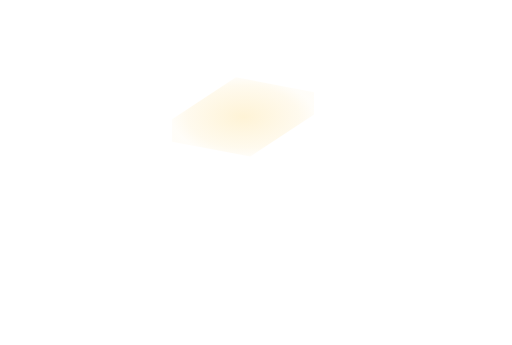
t = 0.00 s
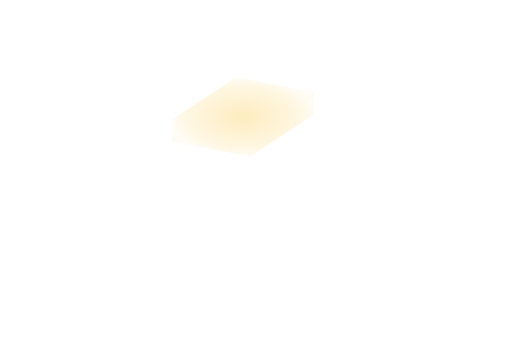
t = 0.23 s
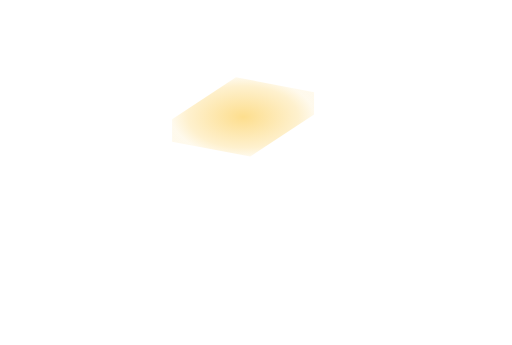
t = 0.68 s
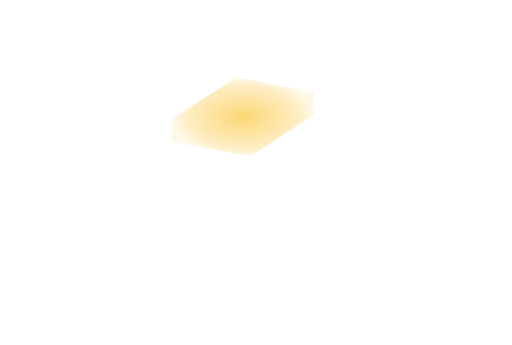
t = 0.90 s
t = 1.13 s: frame unchanged from t = 0.68 s, image omitted
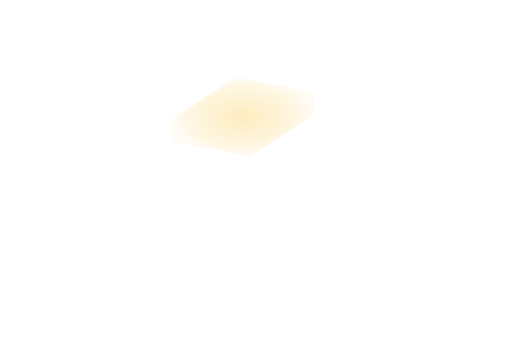
t = 1.58 s

The animated SVG that drew these frames (rendered in a browser with its animation timeline set to each time). Animation: 1 SMIL element (animate=1); one cycle of 1.80 s, repeats indefinitely.

<svg xmlns='http://www.w3.org/2000/svg' xmlns:xlink='http://www.w3.org/1999/xlink' viewBox='0 0 1100 742'><defs><radialGradient id='heat'><stop stop-color='#fbbf24' stop-opacity='.74'/><stop offset='.78' stop-color='#fbbf24' stop-opacity='.32'/><stop offset='1' stop-color='#fbbf24' stop-opacity='.12'/></radialGradient></defs><g><animate attributeName='opacity' values='.25;.85;.25' dur='1.8s' repeatCount='indefinite'/><polygon points='369.6,256.74 506.88,166.26 674.88,198.18 674.88,246.18 537.6,336.66 369.6,304.74' fill='url(#heat)'/></g></svg>
